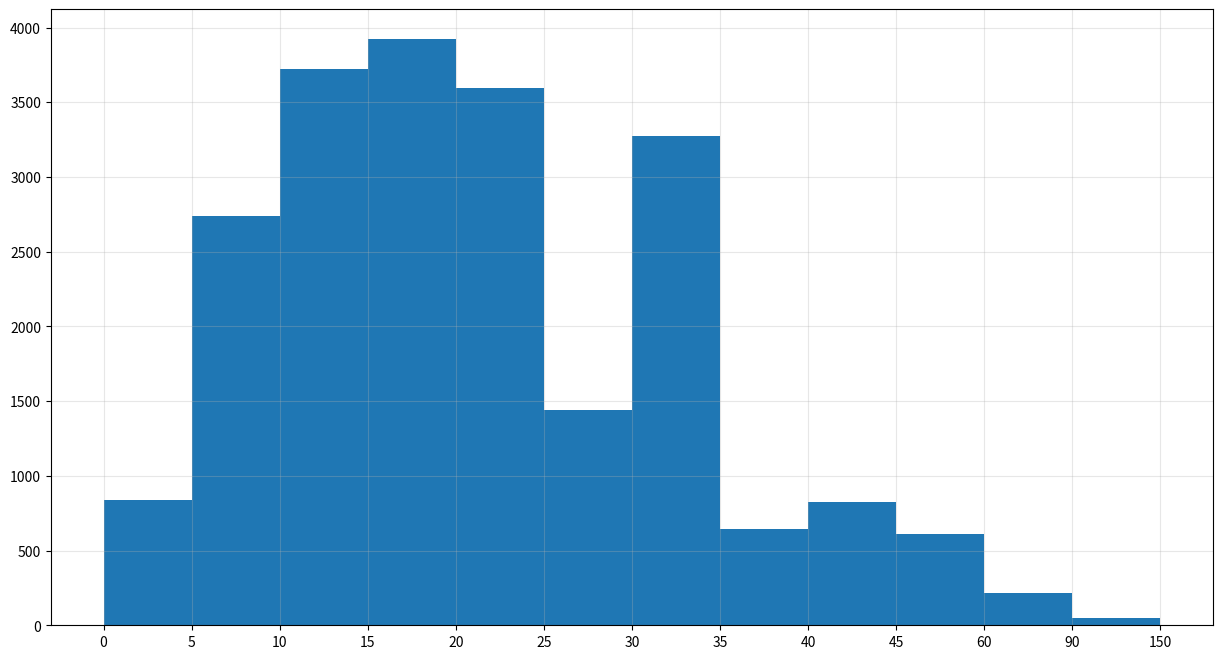

Write the Python code that produced this figure.
from matplotlib import pyplot as plt
from matplotlib import font_manager

interval = [0, 5, 10, 15, 20, 25, 30, 35, 40, 45, 60, 90]
width = [5, 5, 5, 5, 5, 5, 5, 5, 5, 15, 30, 60]
quantity = [836, 2737, 3723, 3926, 3596, 1438, 3273, 642, 824, 613, 215, 47]

# 绘制画布
plt.figure(figsize=(15,8),dpi=80)

# 绘制条形图
x = range(len(interval))
plt.bar(x,quantity,width=1)             # 实际的x坐标

# 设置x坐标
_x = [i-0.5 for i in range(len(interval)+1)]
_x_ticks = interval+[150]
plt.xticks(_x,_x_ticks)          #实际显示的x坐标

# 设置网格
plt.grid(alpha=0.3)

# 显示图像
plt.show()
